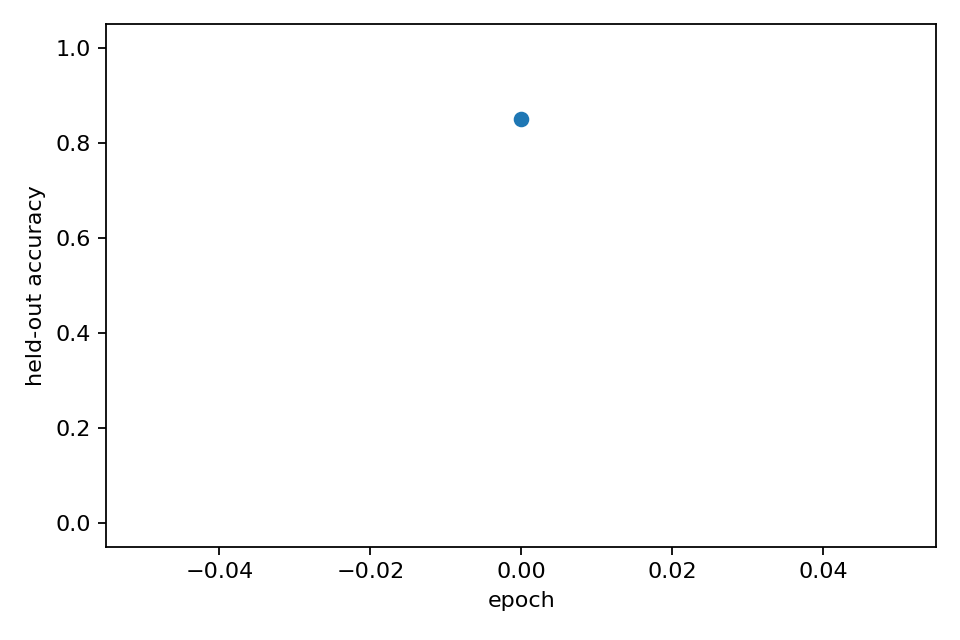

Values plotted in this chart, from the file beside it:
epoch, heldout_accuracy, heldout_accuracy_std, epoch_wall_time_s
0, 0.85, 0.0, 124.3
